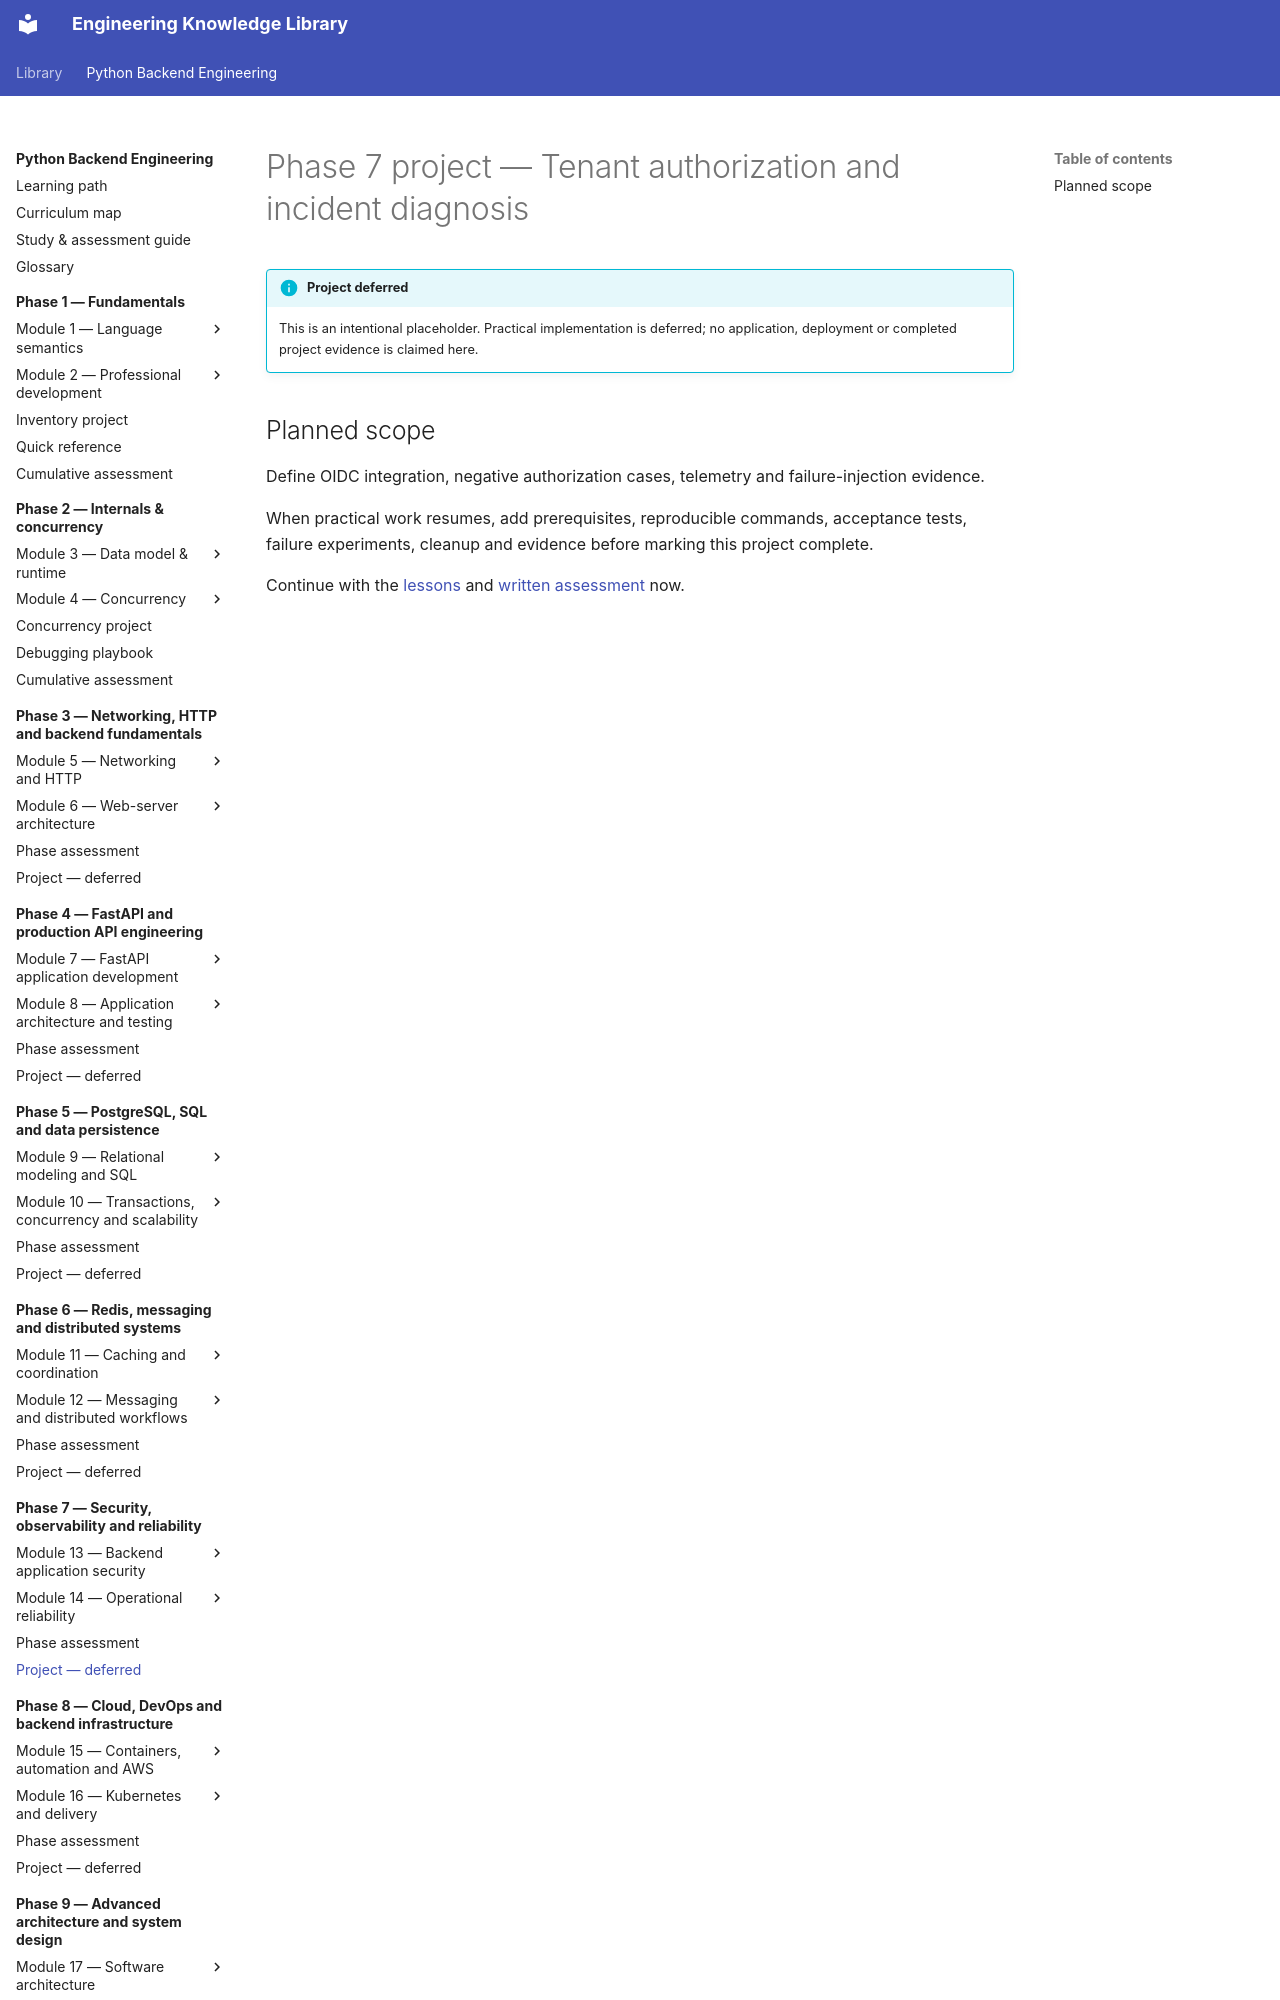

repository: NazarbayND/knowledgebase · page: python-backend-engineering/phase-7/project/index.html · generator: mkdocs

# Phase 7 project — Tenant authorization and incident diagnosis

!!! info "Project deferred"
    This is an intentional placeholder. Practical implementation is deferred;
    no application, deployment or completed project evidence is claimed here.
